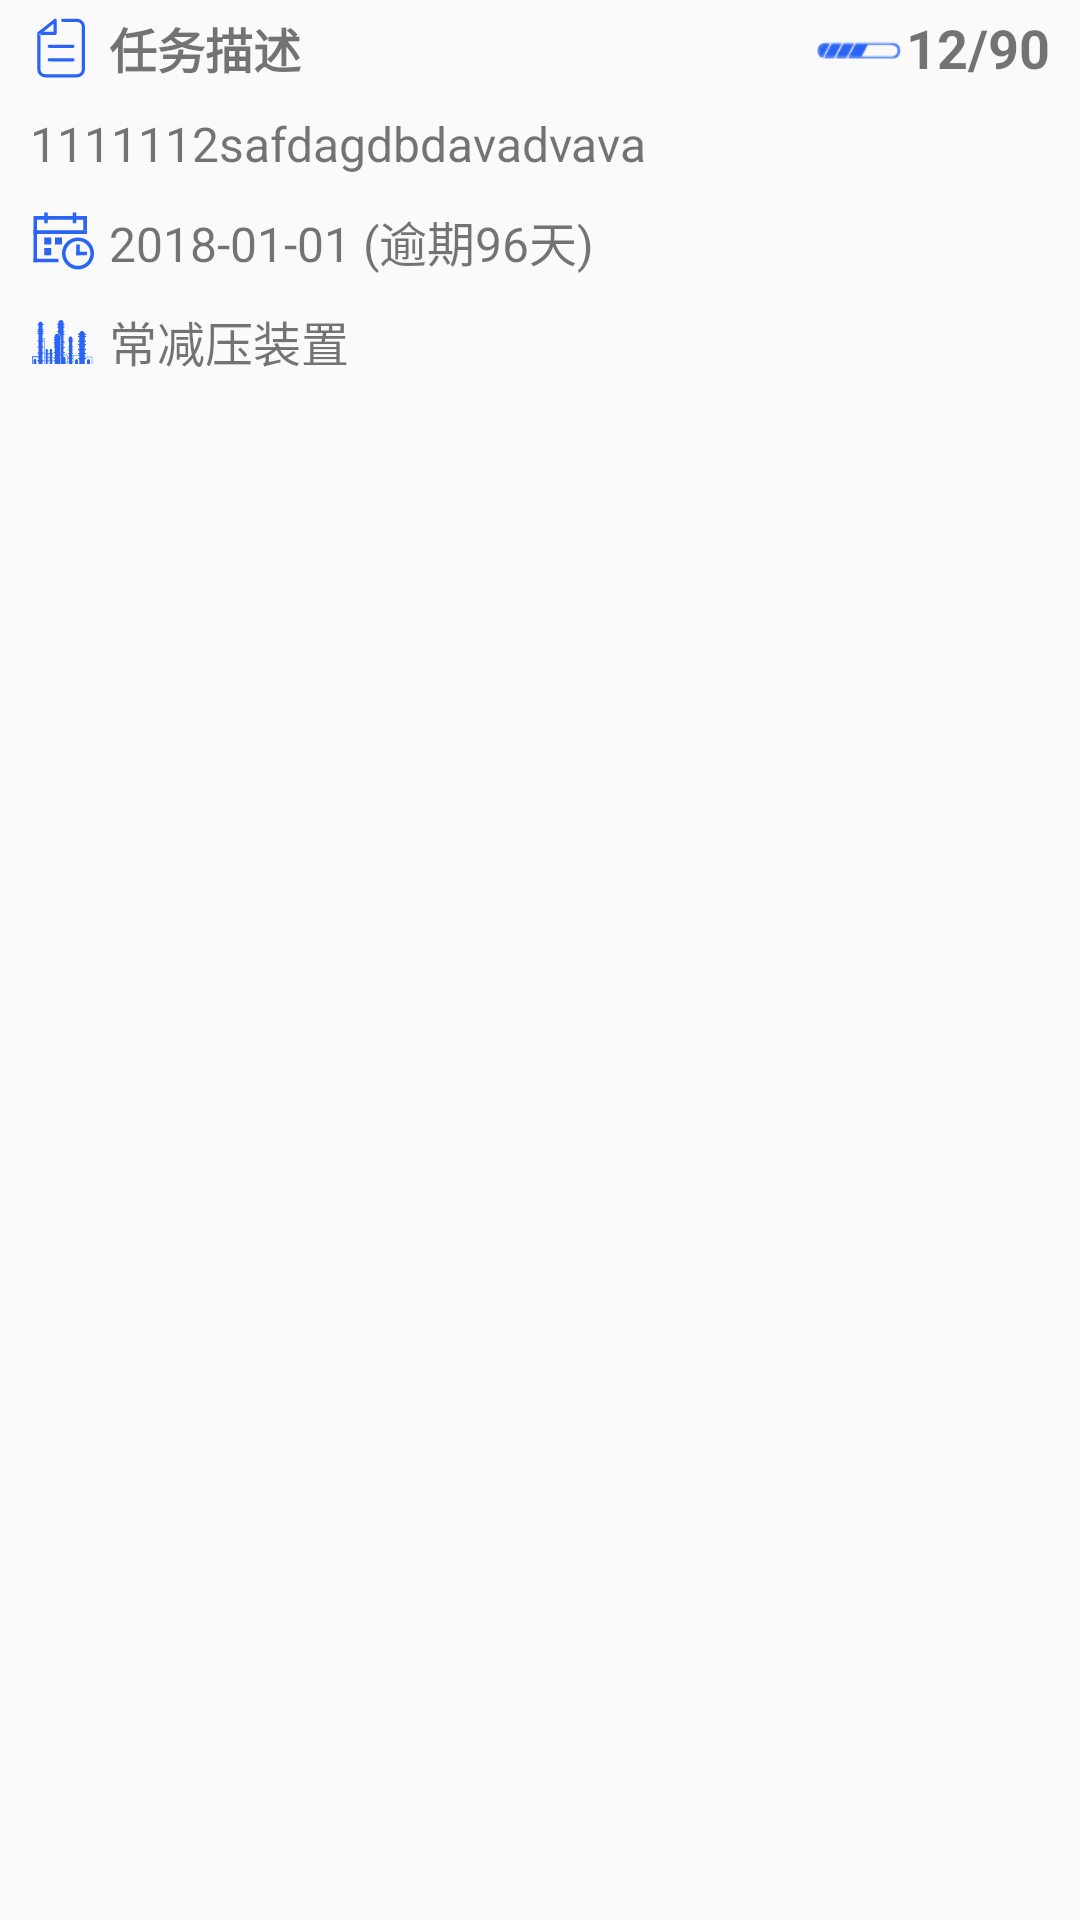

The Android layout XML behind this screen, and the referenced resources:
<!-- AndroidManifest.xml: application theme AppTheme -->
<!-- res/layout/layout_task_info.xml -->
<?xml version="1.0" encoding="utf-8"?>
<LinearLayout xmlns:android="http://schemas.android.com/apk/res/android"
    android:layout_width="match_parent"
    android:background="@drawable/selector_content_white"
    android:orientation="vertical"
    android:layout_height="wrap_content">

    

        <LinearLayout
            android:layout_width="match_parent"
            android:layout_height="wrap_content"
            android:layout_marginLeft="@dimen/dp_10"
            android:layout_marginRight="@dimen/dp_10"
            android:orientation="horizontal">

            <TextView
                android:layout_width="wrap_content"
                android:layout_height="wrap_content"
                android:layout_weight="1"
                android:drawableLeft="@mipmap/icon_task"
                android:drawablePadding="@dimen/dp_5"
                android:textStyle="bold"
                android:textSize="@dimen/sp_16"
                android:id="@+id/item_task_tv_pic"
                android:text="任务描述" />

            <TextView
                android:textStyle="bold"
                android:textSize="@dimen/sp_18"
                android:id="@+id/item_task_tv_process"
                android:layout_width="wrap_content"
                android:layout_height="wrap_content"
                android:drawableLeft="@mipmap/icon_task_progress"
                android:gravity="center"
                android:text="12/90" />
        </LinearLayout>

        <TextView
            android:id="@+id/item_task_tv_desc"
            android:layout_width="wrap_content"
            android:layout_height="wrap_content"
            android:layout_marginLeft="@dimen/dp_10"
            android:layout_marginTop="@dimen/dp_5"
            android:layout_marginRight="@dimen/dp_10"
            android:textSize="@dimen/sp_16"
            android:text="1111112safdagdbdavadvava" />

        <LinearLayout
            android:layout_width="match_parent"
            android:layout_height="wrap_content"
            android:layout_marginLeft="@dimen/dp_10"
            android:layout_marginTop="@dimen/dp_10"
            android:layout_marginRight="@dimen/dp_10"
            android:orientation="horizontal">

            <TextView
                android:id="@+id/item_task_tv_date"
                android:layout_width="wrap_content"
                android:layout_height="wrap_content"
                android:layout_weight="1"
                android:drawableLeft="@mipmap/icon_task_date"
                android:drawablePadding="@dimen/dp_5"
                android:textSize="@dimen/sp_16"
                android:text="2018-01-01 (逾期96天)" />

            <TextView
                android:id="@+id/item_task_tv_exported"
                android:layout_width="wrap_content"
                android:layout_height="wrap_content"
                android:layout_gravity="center"
                android:text="已导出"
                android:textSize="@dimen/sp_16"
                android:visibility="gone" />

            <TextView
                android:id="@+id/item_task_tv_lackbg"
                android:layout_width="wrap_content"
                android:layout_height="wrap_content"
                android:background="@drawable/shape_stroke_red_solid_white_corner"
                android:padding="@dimen/dp_5"
                android:visibility="gone"
                android:text="缺少背景值"
                android:textColor="@color/red" />
        </LinearLayout>


        <LinearLayout
            android:layout_width="match_parent"
            android:layout_height="wrap_content"
            android:layout_margin="@dimen/dp_10"
            android:orientation="horizontal">

            <TextView
                android:id="@+id/item_task_tv_sort"
                android:layout_width="wrap_content"
                android:layout_height="wrap_content"
                android:layout_weight="1"
                android:drawableLeft="@mipmap/icon_task_factory"
                android:drawablePadding="@dimen/dp_5"
                android:textSize="@dimen/sp_16"
                android:text="常减压装置" />

            <TextView
                android:background="@drawable/shape_stroke_base_solid_white_corner"
                android:id="@+id/item_task_tv_export"
                android:layout_width="wrap_content"
                android:layout_height="wrap_content"
                android:paddingLeft="@dimen/dp_10"
                android:paddingRight="@dimen/dp_10"
                android:layout_gravity="center"
                android:textColor="@color/color_base_title_light"
                android:paddingTop="@dimen/dp_5"
                android:paddingBottom="@dimen/dp_5"
                android:drawableLeft="@mipmap/icon_export"
                android:drawablePadding="@dimen/dp_10"
                android:text="导出"
                android:visibility="gone" />

            <TextView
                android:id="@+id/item_task_tv_uncheck"
                android:layout_width="wrap_content"
                android:layout_height="wrap_content"
                android:background="@drawable/shape_stroke_red_solid_white_corner"
                android:padding="@dimen/dp_5"
                android:text="未校验仪器"
                android:textColor="@color/red"
                android:visibility="gone" />
        </LinearLayout>
    
</LinearLayout>
<!-- resources referenced by this layout -->
<resources>
  <color name="color_base_title_light">#2A64F6</color>
  <color name="red">#FF0000</color>
  <dimen name="dp_10">10dp</dimen>
  <dimen name="dp_5">5dp</dimen>
  <dimen name="sp_16">16sp</dimen>
  <dimen name="sp_18">18sp</dimen>
  <!-- drawable shape_stroke_base_solid_white_corner (drawable) -->
  <?xml version="1.0" encoding="utf-8"?>
  <shape xmlns:android="http://schemas.android.com/apk/res/android"
      android:shape="rectangle">
  
      
      <solid android:color="@color/white"/>
      <stroke android:color="@color/color_base_title_light" android:width="1dp"/>
      <corners android:radius="@dimen/dp_5"/>
  
  </shape>
  <!-- drawable shape_stroke_red_solid_white_corner (drawable) -->
  <?xml version="1.0" encoding="utf-8"?>
  <shape xmlns:android="http://schemas.android.com/apk/res/android"
      android:shape="rectangle">
  
      
      <solid android:color="@color/white"/>
      <stroke android:color="@color/red" android:width="1dp"/>
      <corners android:radius="@dimen/dp_5"/>
  
  </shape>
  <!-- mipmap icon_export: png bitmap (mipmap-xxhdpi, 746 bytes) -->
  <!-- mipmap icon_task: png bitmap (mipmap-xxhdpi, 1079 bytes) -->
  <!-- mipmap icon_task_date: png bitmap (mipmap-xxhdpi, 1422 bytes) -->
  <!-- mipmap icon_task_factory: png bitmap (mipmap-xxhdpi, 1890 bytes) -->
  <!-- mipmap icon_task_progress: png bitmap (mipmap-xhdpi, 884 bytes) -->
  <style name="AppTheme" parent="Theme.AppCompat.Light.DarkActionBar">
          
          <item name="colorPrimary">@color/colorPrimary</item>
          <item name="colorPrimaryDark">@color/colorPrimaryDark</item>
          <item name="colorAccent">@color/colorAccent</item>
      </style>
  <color name="white">#FFFFFF</color>
  <color name="colorPrimary">#008577</color>
  <color name="colorPrimaryDark">#00574B</color>
  <color name="colorAccent">#D81B60</color>
</resources>
